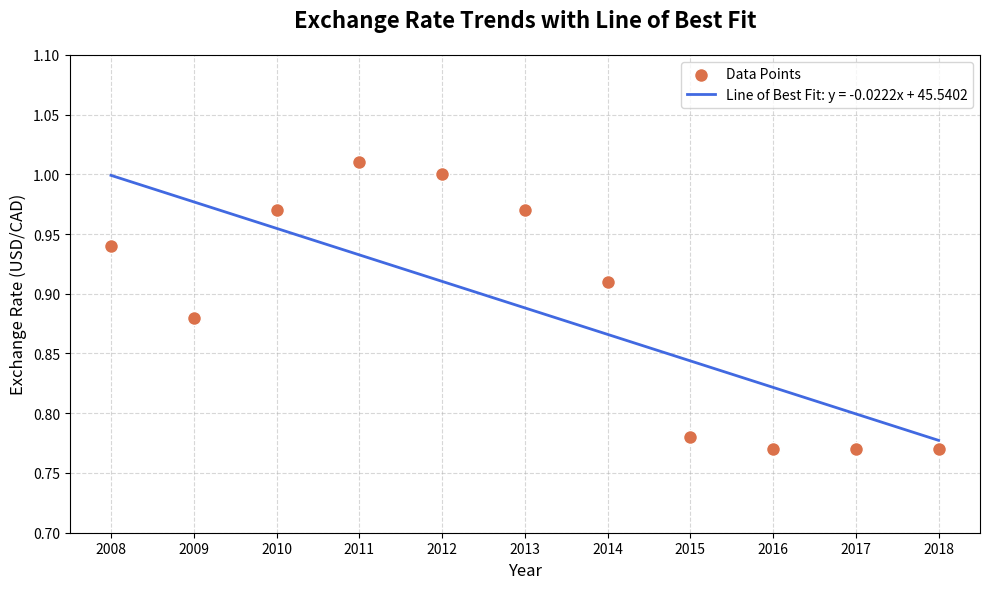

Reproduce this figure in Python.
import matplotlib.pyplot as plt
import numpy as np

# Data
years = [2008, 2009, 2010, 2011, 2012, 2013, 2014, 2015, 2016, 2017, 2018]
rates = [0.94, 0.88, 0.97, 1.01, 1.00, 0.97, 0.91, 0.78, 0.77, 0.77, 0.77]

# Calculate Line of Best Fit (Linear Regression)
# np.polyfit(x, y, degree). Degree 1 means linear.
m, b = np.polyfit(years, rates, 1)

# Create the equation string
equation = f"y = {m:.4f}x + {abs(b):.4f}"
print(f"The equation of the line of best fit is: {equation}")

# Create the y-values for the line of best fit
line_of_best_fit = [m * x + b for x in years]
# -----------------------------------------------------------

plt.style.use("seaborn-v0_8-muted")
plt.figure(figsize=(10, 6))

# Scatter plot of array data
plt.scatter(
    years,
    rates,
    color="#db714a",
    s=100,
    label="Data Points",
    edgecolor="white",
    zorder=3,
)

# Plot the Line of Best Fit
plt.plot(
    years,
    line_of_best_fit,
    color="royalblue",
    linewidth=2,
    label=f"Line of Best Fit: {equation}",
    zorder=2,
)

plt.title(
    "Exchange Rate Trends with Line of Best Fit", fontsize=16, fontweight="bold", pad=20
)
plt.xlabel("Year", fontsize=12)
plt.ylabel("Exchange Rate (USD/CAD)", fontsize=12)
plt.legend()  # Shows the equation on the graph
plt.grid(True, linestyle="--", alpha=0.5)
plt.xticks(years)
plt.ylim(0.7, 1.1)

plt.tight_layout()
plt.show()
